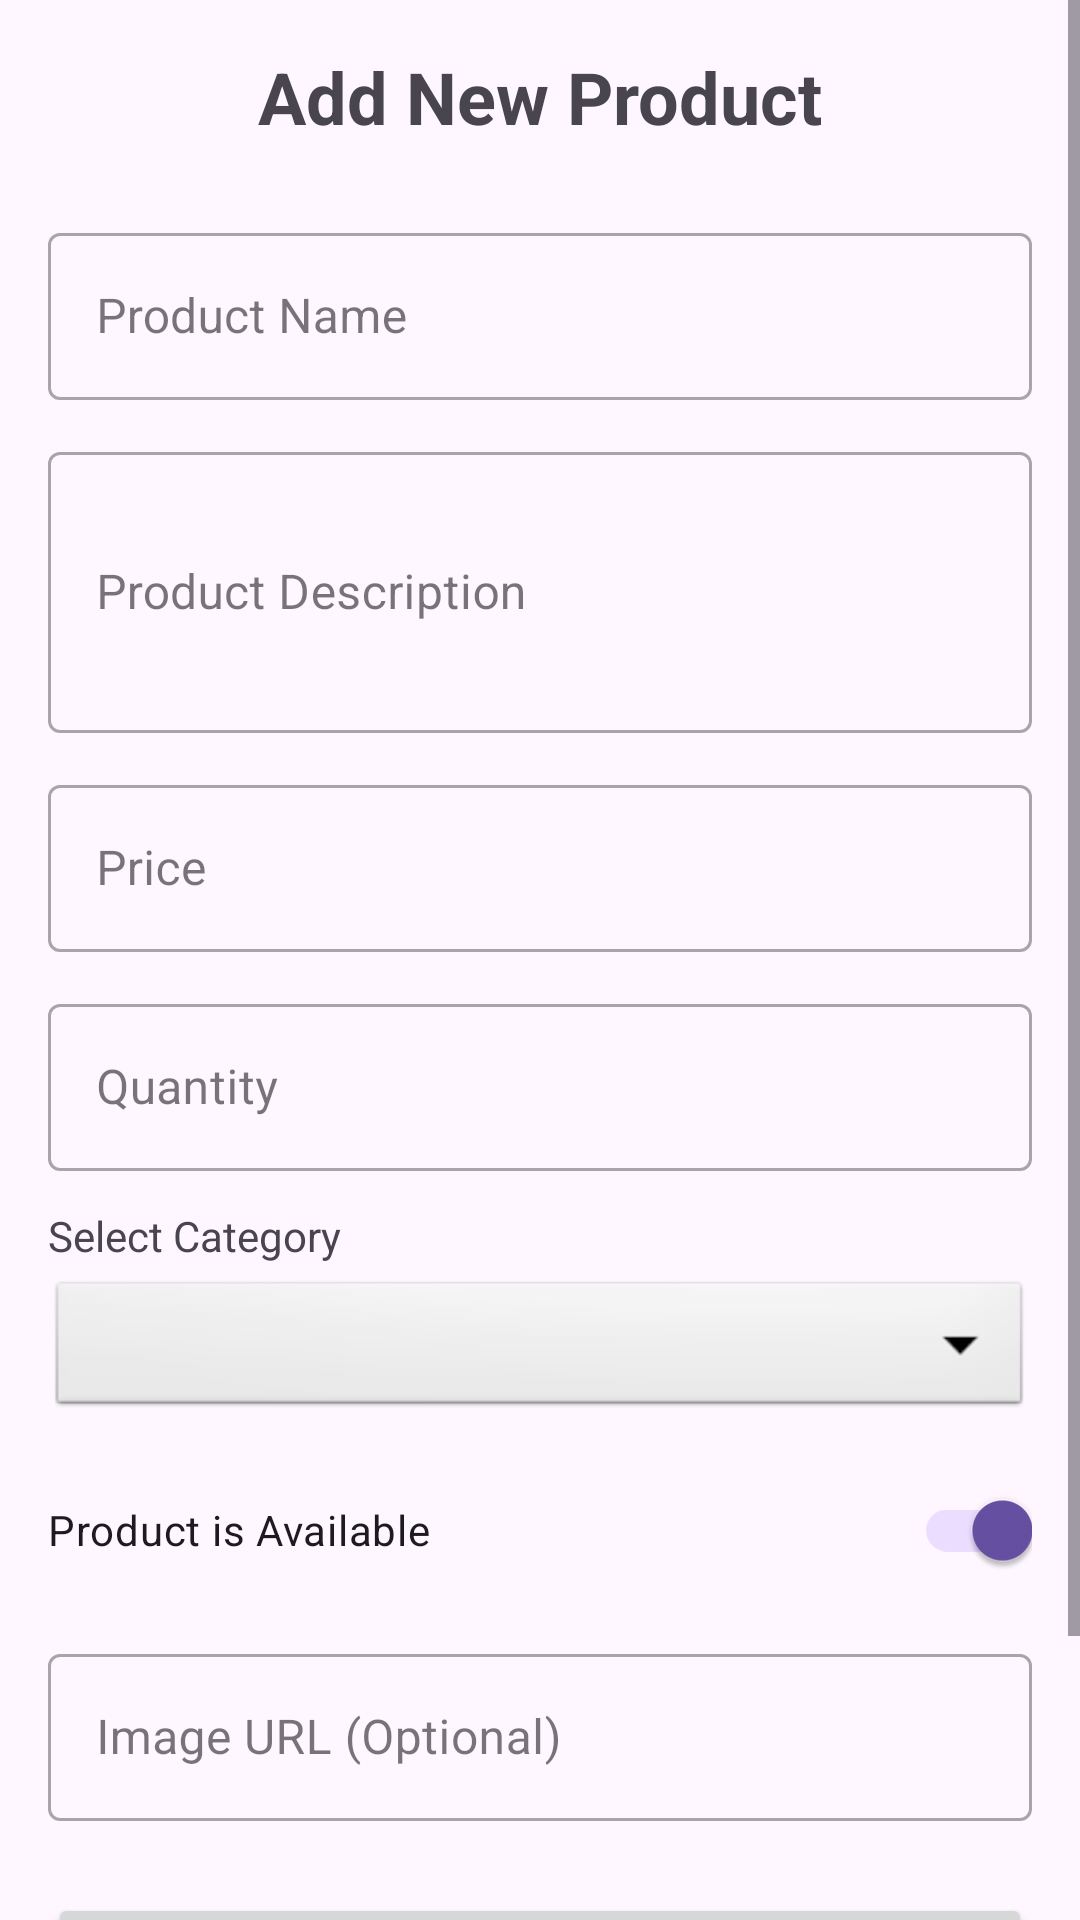

Android layout source for this screen:
<!-- AndroidManifest.xml: application theme Base.Theme.ProductProjectAndroid -->
<!-- res/layout/activity_add_product.xml -->
<?xml version="1.0" encoding="utf-8"?>
<ScrollView
    xmlns:android="http://schemas.android.com/apk/res/android"
    xmlns:app="http://schemas.android.com/apk/res-auto"
    xmlns:tools="http://schemas.android.com/tools"
    android:layout_width="match_parent"
    android:layout_height="match_parent"
    tools:context=".activities.AddProductActivity">

    <LinearLayout
        android:layout_width="match_parent"
        android:layout_height="wrap_content"
        android:orientation="vertical"
        android:padding="16dp">

        <TextView
            android:layout_width="wrap_content"
            android:layout_height="wrap_content"
            android:text="@string/add_new_product"
            android:textSize="24sp"
            android:textStyle="bold"
            android:layout_gravity="center_horizontal"
            android:layout_marginBottom="24dp" />

        
        <com.google.android.material.textfield.TextInputLayout
            android:layout_width="match_parent"
            android:layout_height="wrap_content"
            android:hint="@string/product_name_hint"
            style="@style/Widget.MaterialComponents.TextInputLayout.OutlinedBox"
            android:layout_marginBottom="12dp">

            <com.google.android.material.textfield.TextInputEditText
                android:id="@+id/etProductName"
                android:layout_width="match_parent"
                android:layout_height="wrap_content"
                android:inputType="text" />
        </com.google.android.material.textfield.TextInputLayout>

        
        <com.google.android.material.textfield.TextInputLayout
            android:layout_width="match_parent"
            android:layout_height="wrap_content"
            android:hint="@string/product_description_hint"
            style="@style/Widget.MaterialComponents.TextInputLayout.OutlinedBox"
            android:layout_marginBottom="12dp">

            <com.google.android.material.textfield.TextInputEditText
                android:id="@+id/etProductDescription"
                android:layout_width="match_parent"
                android:layout_height="wrap_content"
                android:inputType="textMultiLine"
                android:minLines="3" />
        </com.google.android.material.textfield.TextInputLayout>

        
        <com.google.android.material.textfield.TextInputLayout
            android:layout_width="match_parent"
            android:layout_height="wrap_content"
            android:hint="@string/price_hint"
            style="@style/Widget.MaterialComponents.TextInputLayout.OutlinedBox"
            android:layout_marginBottom="12dp">

            <com.google.android.material.textfield.TextInputEditText
                android:id="@+id/etProductPrice"
                android:layout_width="match_parent"
                android:layout_height="wrap_content"
                android:inputType="numberDecimal" />
        </com.google.android.material.textfield.TextInputLayout>

        
        <com.google.android.material.textfield.TextInputLayout
            android:layout_width="match_parent"
            android:layout_height="wrap_content"
            android:hint="@string/quantity_hint"
            style="@style/Widget.MaterialComponents.TextInputLayout.OutlinedBox"
            android:layout_marginBottom="12dp">

            <com.google.android.material.textfield.TextInputEditText
                android:id="@+id/etProductQuantity"
                android:layout_width="match_parent"
                android:layout_height="wrap_content"
                android:inputType="number" />
        </com.google.android.material.textfield.TextInputLayout>

        
        <TextView
            android:layout_width="wrap_content"
            android:layout_height="wrap_content"
            android:text="@string/select_category"
            android:layout_marginBottom="4dp" />

        <Spinner
            android:id="@+id/spinnerCategory"
            android:layout_width="match_parent"
            android:layout_height="wrap_content"
            android:layout_marginBottom="12dp"
            android:padding="12dp"
            android:background="@android:drawable/btn_dropdown" />

        
        <com.google.android.material.switchmaterial.SwitchMaterial
            android:id="@+id/switchAvailable"
            android:layout_width="match_parent"
            android:layout_height="wrap_content"
            android:text="@string/product_available"
            android:checked="true"
            android:layout_marginBottom="12dp" />

        
        <com.google.android.material.textfield.TextInputLayout
            android:layout_width="match_parent"
            android:layout_height="wrap_content"
            android:hint="@string/image_url_hint"
            style="@style/Widget.MaterialComponents.TextInputLayout.OutlinedBox"
            android:layout_marginBottom="24dp">

            <com.google.android.material.textfield.TextInputEditText
                android:id="@+id/etImageUrl"
                android:layout_width="match_parent"
                android:layout_height="wrap_content"
                android:inputType="textUri" />
        </com.google.android.material.textfield.TextInputLayout>

        
        <Button
            android:id="@+id/btnSaveProduct"
            android:layout_width="match_parent"
            android:layout_height="wrap_content"
            android:text="@string/save_product" />

        <Button
            android:id="@+id/btnCancel"
            android:layout_width="match_parent"
            android:layout_height="wrap_content"
            android:text="@string/cancel"
            android:layout_marginTop="8dp"
            style="@style/Widget.MaterialComponents.Button.OutlinedButton" />

    </LinearLayout>
</ScrollView>
<!-- resources referenced by this layout -->
<resources>
  <string name="add_new_product">Add New Product</string>
  <string name="cancel">Cancel</string>
  <string name="image_url_hint">Image URL (Optional)</string>
  <string name="price_hint">Price</string>
  <string name="product_available">Product is Available</string>
  <string name="product_description_hint">Product Description</string>
  <string name="product_name_hint">Product Name</string>
  <string name="quantity_hint">Quantity</string>
  <string name="save_product">Save Product</string>
  <string name="select_category">Select Category</string>
  <style name="Base.Theme.ProductProjectAndroid" parent="Theme.Material3.DayNight.NoActionBar">
          
          
      </style>
</resources>
